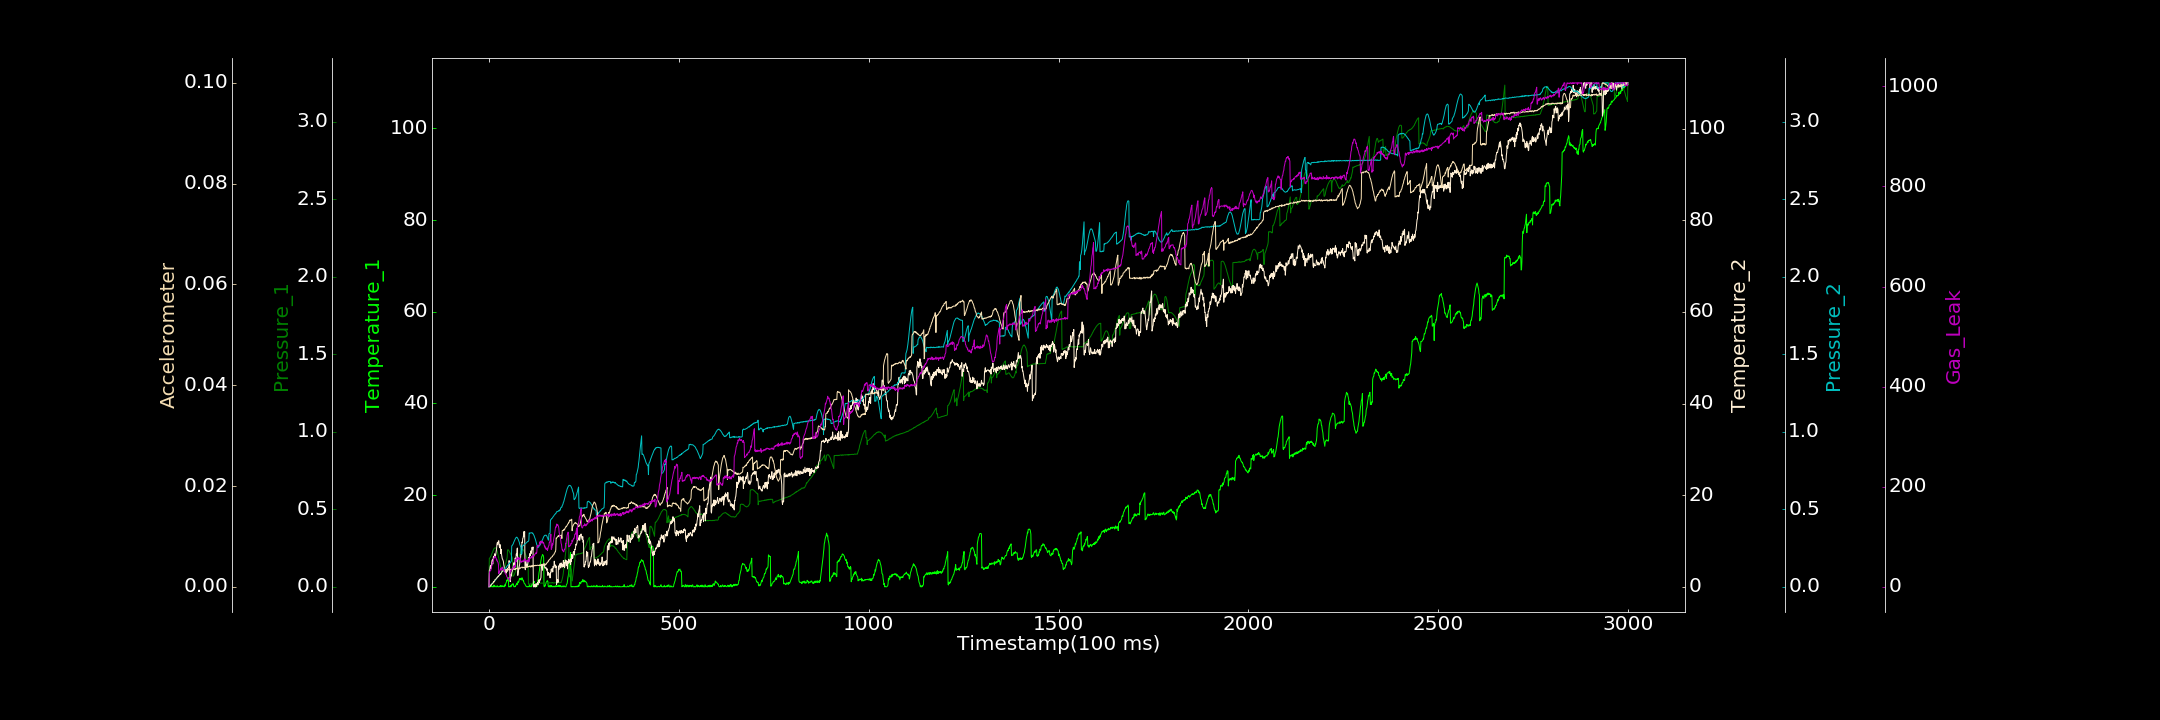

The data file committed next to this chart (first rows):
0.000000000, 0.022565396, 0.001274731, 0.026216209, 0.000641012, 0.000000000, 0.000000000
1, 0.07325, 0.185, 3.604, 0.000000000, 0.00009642, 27.05
2, 0.000000000, 0.1871, 3.604, 0.001838, 0.00007418, 29.37
3, 0.000000000, 0.189, 4.28, 0.008871, 0.00003932, 32.39
4, 0.1223, 0.1944, 4.672, 0.008416, 0.0003093, 32.5
5, 0.000000000, 0.1978, 3.997, 0.01087, 0.0003288, 33.17
6, 0.2916, 0.204, 4.258, 0.01208, 0.0004319, 37.54
7, 0.2205, 0.2088, 5.213, 0.0178, 0.0004019, 41.02
8, 0.000000000, 0.2158, 5.665, 0.02071, 0.000581, 42.89
9, 0.07751, 0.2224, 5.889, 0.02078, 0.0006567, 48.77
10, 0.000000000, 0.2276, 4.955, 0.02436, 0.0006719, 48.69
11, 0.000000000, 0.2341, 6.097, 0.02798, 0.0007767, 51.65
12, 0.000000000, 0.2419, 6.601, 0.0319, 0.001049, 54.2
13, 0.3762, 0.2465, 6.558, 0.03446, 0.0009135, 55.86
14, 0.000000000, 0.2488, 6.699, 0.03638, 0.001092, 57.89
15, 0.2684, 0.2511, 7.199, 0.03915, 0.001171, 60.63
16, 0.1521, 0.2523, 6.732, 0.03865, 0.001445, 58.93
17, 0.0893, 0.253, 6.639, 0.04496, 0.001451, 59.94
18, 0.000000000, 0.2508, 7.192, 0.04695, 0.001505, 58.5
19, 0.000000000, 0.2484, 7.766, 0.05209, 0.001547, 56.84
20, 0.000000000, 0.2421, 8.223, 0.05316, 0.00162, 53.62
21, 0.1885, 0.2358, 9.196, 0.05612, 0.001826, 54.24
22, 0.2435, 0.2288, 9.629, 0.05981, 0.001841, 50.55
23, 0.01162, 0.2187, 9.192, 0.06108, 0.001941, 50.29
24, 0.000000000, 0.2081, 9.601, 0.06593, 0.002107, 48.32
25, 0.000000000, 0.1959, 9.992, 0.06642, 0.002015, 44.64
26, 0.000000000, 0.1855, 10.06, 0.07082, 0.002209, 26.44
27, 0.112, 0.1725, 8.98, 0.07229, 0.002304, 29.7
28, 0.07781, 0.1597, 8.52, 0.07523, 0.002412, 31.08
29, 0.000000000, 0.1489, 9.182, 0.0824, 0.0024, 31.54
30, 0.2924, 0.1371, 9.188, 0.08329, 0.002605, 34.74
31, 0.1013, 0.1292, 7.252, 0.08572, 0.002485, 35.22
32, 0.000000000, 0.1206, 8.202, 0.08888, 0.002654, 37.47
33, 0.2272, 0.1123, 7.179, 0.09087, 0.00286, 33.1
34, 0.03756, 0.1086, 6.726, 0.09532, 0.002942, 35.51
35, 0.2027, 0.1042, 6.164, 0.09992, 0.00312, 39.41
36, 0.05238, 0.1028, 6.026, 0.1003, 0.00309, 35.98
37, 0.1949, 0.1027, 5.787, 0.1013, 0.003197, 34.93
38, 0.02856, 0.1053, 5.552, 0.1035, 0.00321, 34.74
39, 0.04528, 0.1094, 4.833, 0.1079, 0.003281, 32.78
40, 0.1626, 0.1172, 4.435, 0.1122, 0.003381, 34.3
41, 0.000000000, 0.1235, 3.281, 0.114, 0.003298, 32.29
42, 0.4589, 0.1309, 3.673, 0.1178, 0.003226, 28.85
43, 0.2108, 0.1398, 3.286, 0.1189, 0.003283, 26.61
44, 0.6918, 0.1525, 3.716, 0.1211, 0.003324, 25.75
45, 0.8419, 0.1591, 2.954, 0.1225, 0.003262, 24.29
46, 1.04, 0.1739, 3.29, 0.1262, 0.003311, 23.91
47, 1.457, 0.1806, 3.875, 0.1324, 0.003305, 20.29
48, 1.269, 0.1916, 3.367, 0.1338, 0.003236, 19.35
49, 1.739, 0.2377, 4.001, 0.1386, 0.003357, 17.78
50, 1.953, 0.2403, 4.094, 0.1411, 0.00327, 15.57
51, 2.045, 0.239, 4.056, 0.143, 0.003486, 15.47
52, 0.000000000, 0.2353, 4.198, 0.1464, 0.003485, 16.25
53, 0.000000000, 0.2322, 5.719, 0.1482, 0.003412, 16.19
54, 0.09616, 0.2277, 5.193, 0.1531, 0.00337, 16.97
55, 0.000000000, 0.2226, 1.976, 0.1508, 0.003208, 12.95
56, 0.000000000, 0.2173, 1.139, 0.1562, 0.003402, 32.31
57, 0.2237, 0.2126, 1.829, 0.1598, 0.003493, 31.48
58, 0.000000000, 0.2067, 2.73, 0.1615, 0.003487, 30.61
59, 0.3867, 0.2021, 2.363, 0.1676, 0.003475, 33.34
60, 0.424, 0.1982, 3.106, 0.2643, 0.003462, 35.19
... 2,939 more rows
